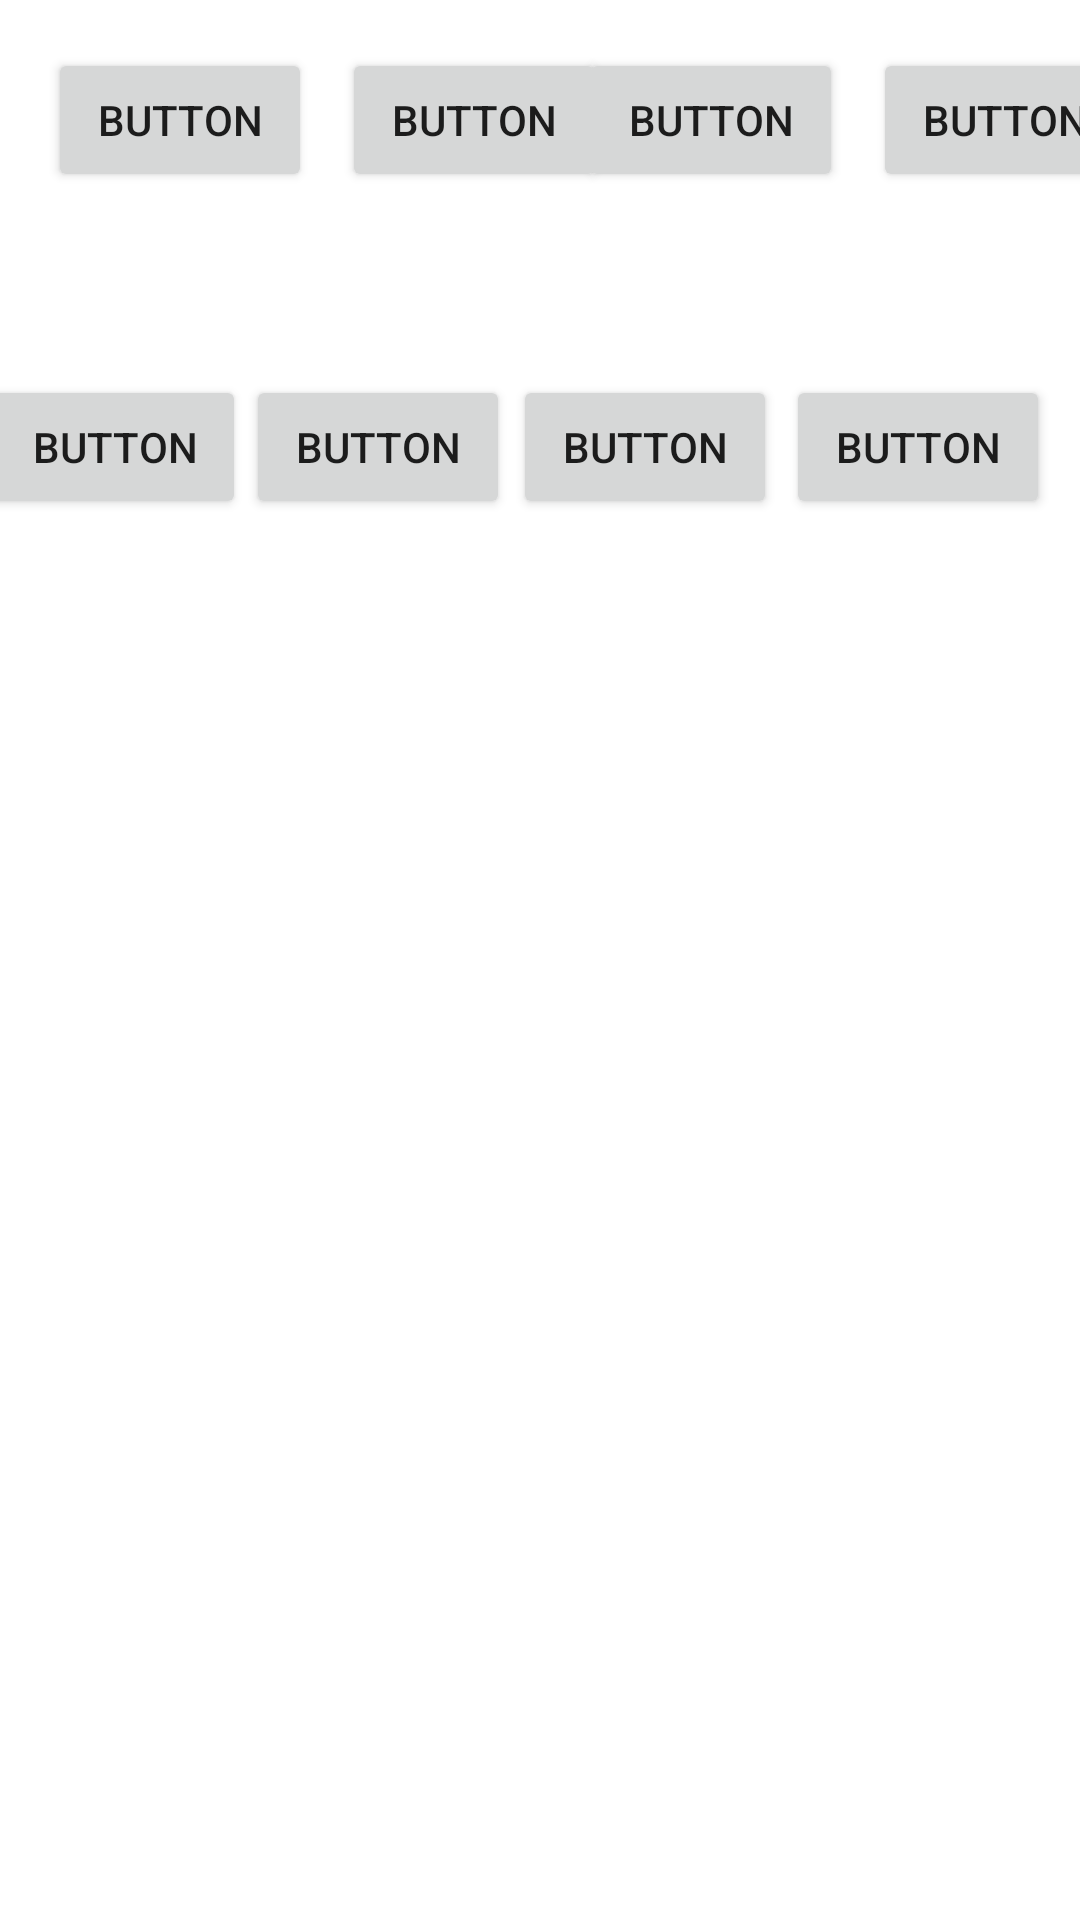

Produce the Android XML layout that renders to this screen, including the resource entries it uses.
<!-- AndroidManifest.xml: application theme Theme.Lydia_App -->
<!-- res/layout/activity_linear.xml -->
<?xml version="1.0" encoding="utf-8"?>
<androidx.constraintlayout.widget.ConstraintLayout xmlns:android="http://schemas.android.com/apk/res/android"
    xmlns:app="http://schemas.android.com/apk/res-auto"
    xmlns:tools="http://schemas.android.com/tools"
    android:layout_width="match_parent"
    android:layout_height="match_parent"
    tools:context=".Linear">

    <Button
        android:id="@+id/button5"
        android:layout_width="wrap_content"
        android:layout_height="wrap_content"
        android:layout_marginStart="16dp"
        android:text="Button"
        app:layout_constraintBaseline_toBaselineOf="@+id/button6"
        app:layout_constraintStart_toStartOf="parent" />

    <Button
        android:id="@+id/button6"
        android:layout_width="wrap_content"
        android:layout_height="wrap_content"
        android:layout_marginStart="10dp"
        android:layout_marginTop="16dp"
        android:text="Button"
        app:layout_constraintStart_toEndOf="@+id/button5"
        app:layout_constraintTop_toTopOf="parent" />

    <Button
        android:id="@+id/button7"
        android:layout_width="wrap_content"
        android:layout_height="wrap_content"
        android:layout_marginEnd="10dp"
        android:text="Button"
        app:layout_constraintBaseline_toBaselineOf="@+id/button8"
        app:layout_constraintEnd_toStartOf="@+id/button8" />

    <Button
        android:id="@+id/button8"
        android:layout_width="wrap_content"
        android:layout_height="wrap_content"
        android:layout_marginStart="29dp"
        android:layout_marginTop="16dp"
        android:text="Button"
        app:layout_constraintStart_toStartOf="@+id/button12"
        app:layout_constraintTop_toTopOf="parent" />

    <Button
        android:id="@+id/button9"
        android:layout_width="wrap_content"
        android:layout_height="wrap_content"
        android:text="Button"
        app:layout_constraintBaseline_toBaselineOf="@+id/button10"
        app:layout_constraintEnd_toStartOf="@+id/button10"
        app:layout_constraintHorizontal_chainStyle="spread_inside"
        app:layout_constraintStart_toStartOf="parent" />

    <Button
        android:id="@+id/button10"
        android:layout_width="wrap_content"
        android:layout_height="wrap_content"
        android:layout_marginTop="61dp"
        android:layout_marginEnd="1dp"
        android:text="Button"
        app:layout_constraintEnd_toStartOf="@+id/button11"
        app:layout_constraintStart_toEndOf="@+id/button9"
        app:layout_constraintTop_toBottomOf="@+id/button5" />

    <Button
        android:id="@+id/button11"
        android:layout_width="wrap_content"
        android:layout_height="wrap_content"
        android:layout_marginEnd="3dp"
        android:text="Button"
        app:layout_constraintBaseline_toBaselineOf="@+id/button10"
        app:layout_constraintEnd_toStartOf="@+id/button12"
        app:layout_constraintStart_toEndOf="@+id/button10" />

    <Button
        android:id="@+id/button12"
        android:layout_width="wrap_content"
        android:layout_height="wrap_content"
        android:layout_marginEnd="16dp"
        android:text="Button"
        app:layout_constraintBaseline_toBaselineOf="@+id/button11"
        app:layout_constraintEnd_toEndOf="parent"
        app:layout_constraintStart_toEndOf="@+id/button11" />
</androidx.constraintlayout.widget.ConstraintLayout>
<!-- resources referenced by this layout -->
<resources>
  <style name="Theme.Lydia_App" parent="Theme.MaterialComponents.DayNight.DarkActionBar">
          
          <item name="colorPrimary">@color/purple_500</item>
          <item name="colorPrimaryVariant">@color/purple_700</item>
          <item name="colorOnPrimary">@color/white</item>
          
          <item name="colorSecondary">@color/teal_200</item>
          <item name="colorSecondaryVariant">@color/teal_700</item>
          <item name="colorOnSecondary">@color/black</item>
          
          <item name="android:statusBarColor">?attr/colorPrimaryVariant</item>
          
      </style>
  <!-- not gathered from this repository: default colours our renderer supplied (Android Studio template values) -->
  <color name="purple_500">#FF6200EE</color>
  <color name="purple_700">#FF3700B3</color>
  <color name="teal_200">#FF03DAC5</color>
  <color name="teal_700">#FF018786</color>
  <color name="black">#FF000000</color>
  <color name="white">#FFFFFFFF</color>
</resources>
